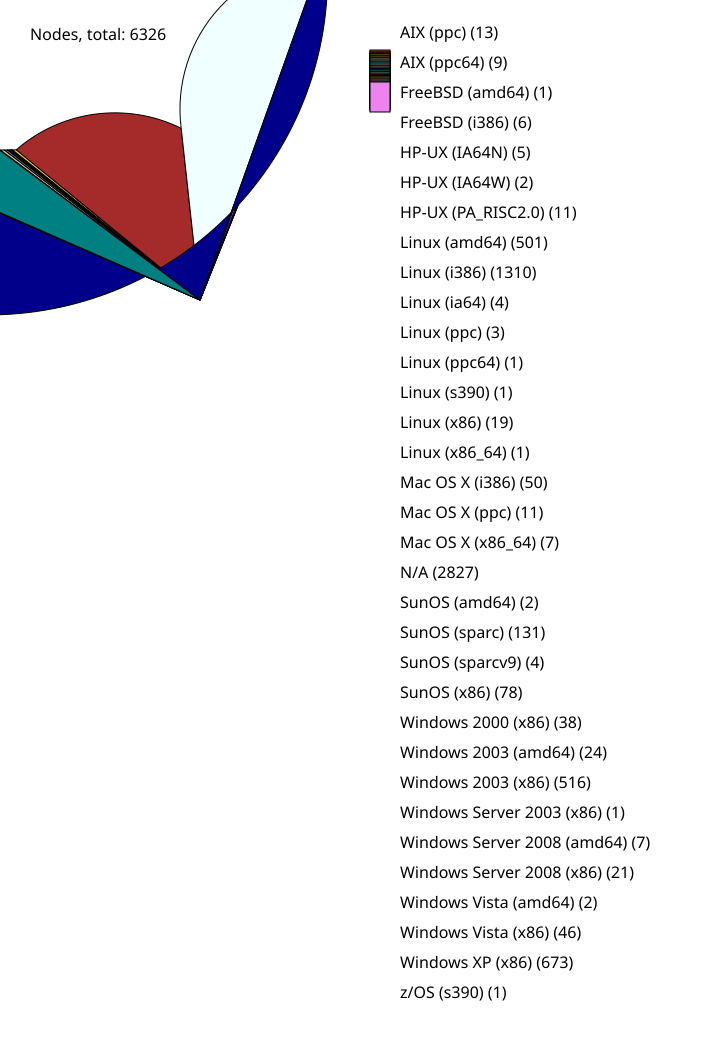

Source data for this figure (header and first rows):
13, AIX (ppc)
9, AIX (ppc64)
1, FreeBSD (amd64)
6, FreeBSD (i386)
5, HP-UX (IA64N)
2, HP-UX (IA64W)
11, HP-UX (PA_RISC2.0)
501, Linux (amd64)
1310, Linux (i386)
4, Linux (ia64)
3, Linux (ppc)
1, Linux (ppc64)
1, Linux (s390)
19, Linux (x86)
1, Linux (x86_64)
50, Mac OS X (i386)
11, Mac OS X (ppc)
7, Mac OS X (x86_64)
2827, N/A
2, SunOS (amd64)
131, SunOS (sparc)
4, SunOS (sparcv9)
78, SunOS (x86)
38, Windows 2000 (x86)
24, Windows 2003 (amd64)
516, Windows 2003 (x86)
1, Windows Server 2003 (x86)
7, Windows Server 2008 (amd64)
21, Windows Server 2008 (x86)
2, Windows Vista (amd64)
46, Windows Vista (x86)
673, Windows XP (x86)
1, z/OS (s390)
